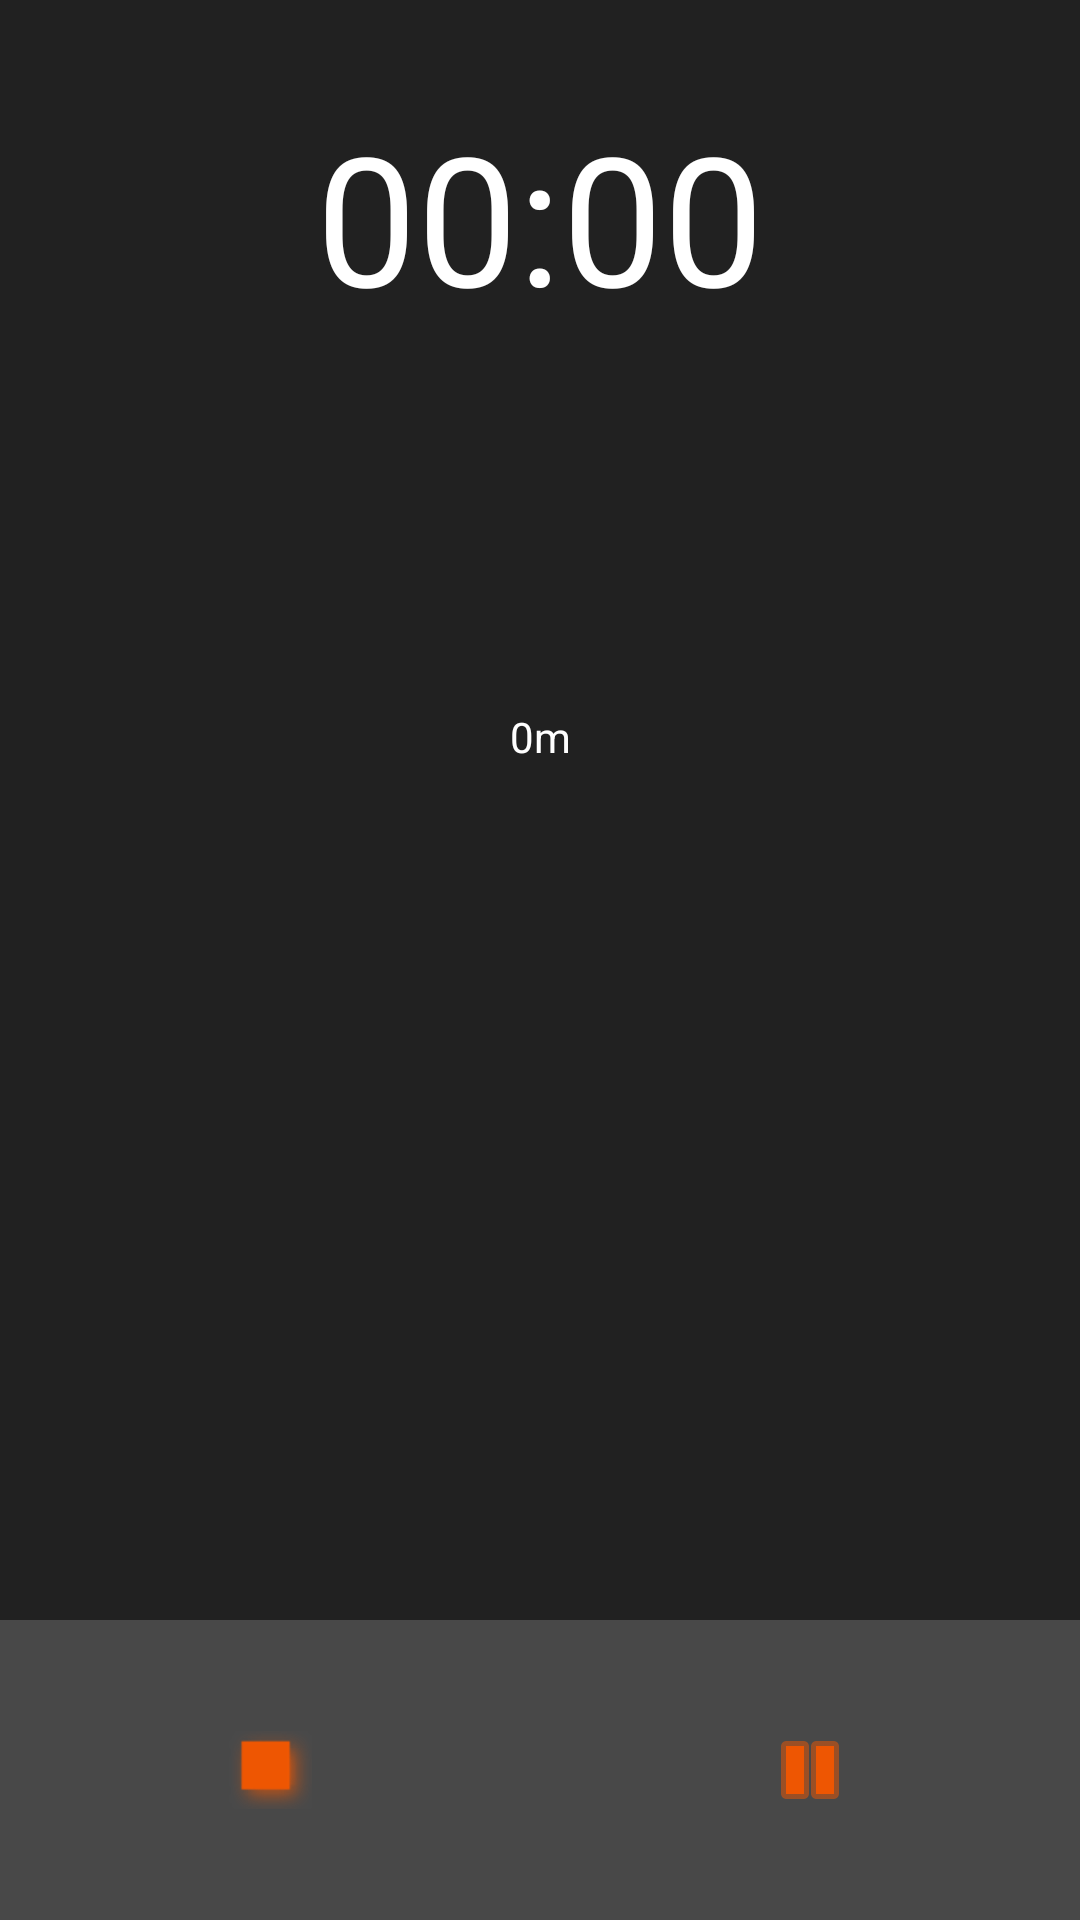

The Android layout XML behind this screen, and the referenced resources:
<!-- AndroidManifest.xml: application theme Theme.RunningTracker -->
<!-- res/layout/activity_new_run.xml -->
<?xml version="1.0" encoding="utf-8"?>
<layout
    xmlns:android="http://schemas.android.com/apk/res/android"
    xmlns:app="http://schemas.android.com/apk/res-auto"
    xmlns:tools="http://schemas.android.com/tools">
    <androidx.constraintlayout.widget.ConstraintLayout
        android:id="@+id/cvWrapper"
        android:layout_width="match_parent"
        android:layout_height="match_parent"
        android:background="@color/background"
        android:orientation="vertical"
        tools:context=".NewRunActivity">

        <LinearLayout
            android:layout_width="0dp"
            android:layout_height="100dp"
            android:background="@color/background_light"
            android:orientation="horizontal"
            app:layout_constraintBottom_toBottomOf="parent"
            app:layout_constraintEnd_toEndOf="parent"
            app:layout_constraintStart_toStartOf="parent">

            <ImageButton
                android:id="@+id/ibStop"
                android:layout_width="50dp"
                android:layout_height="match_parent"
                android:layout_weight="1"
                android:background="#00000000"
                android:onClick="onStopClick"
                android:scaleType="center"
                app:srcCompat="@android:drawable/picture_frame"
                app:tint="@color/primary" />

            <ImageButton
                android:id="@+id/ibPlayPause"
                android:layout_width="50dp"
                android:layout_height="match_parent"
                android:layout_weight="1"
                android:background="#00000000"
                android:onClick="onPlayPauseClick"
                app:srcCompat="@android:drawable/ic_media_pause"
                app:tint="@color/primary" />
        </LinearLayout>

        <Chronometer
            android:id="@+id/vtTimer"
            android:layout_width="wrap_content"
            android:layout_height="wrap_content"
            android:layout_marginTop="32dp"
            android:textColor="@color/white"
            android:textSize="60sp"
            app:layout_constraintEnd_toEndOf="parent"
            app:layout_constraintStart_toStartOf="parent"
            app:layout_constraintTop_toTopOf="parent"
            tools:targetApi="24" />

        <TextView
            android:id="@+id/tvRunPace"
            android:layout_width="0dp"
            android:layout_height="wrap_content"
            android:layout_marginTop="32dp"
            android:textAlignment="center"
            android:textColor="@color/white"
            app:layout_constraintEnd_toEndOf="parent"
            app:layout_constraintHorizontal_bias="0.0"
            app:layout_constraintStart_toStartOf="parent"
            app:layout_constraintTop_toBottomOf="@+id/tvRunDistance" />

        <TextView
            android:id="@+id/tvRunDistance"
            android:layout_width="0dp"
            android:layout_height="wrap_content"
            android:layout_marginTop="124dp"
            android:text="@string/_0m"
            android:textAlignment="center"
            android:textColor="@color/white"
            app:layout_constraintEnd_toEndOf="parent"
            app:layout_constraintHorizontal_bias="0.0"
            app:layout_constraintStart_toStartOf="parent"
            app:layout_constraintTop_toBottomOf="@+id/vtTimer" />
    </androidx.constraintlayout.widget.ConstraintLayout>
</layout>
<!-- resources referenced by this layout -->
<resources>
  <color name="background">#212121</color>
  <color name="background_light">#484848</color>
  <color name="primary">#ee5602</color>
  <color name="white">#FFFFFFFF</color>
  <string name="_0m">0m</string>
  <style name="Theme.RunningTracker" parent="Theme.MaterialComponents.DayNight.DarkActionBar">
          
          <item name="colorPrimary">@color/primary</item>
          <item name="colorPrimaryVariant">@color/primary_light</item>
          <item name="colorOnPrimary">@color/white</item>
          
          <item name="colorSecondary">@color/design_default_color_secondary</item>
          <item name="colorSecondaryVariant">@color/design_default_color_secondary_variant</item>
          <item name="colorOnSecondary">@color/black</item>
          
          <item name="android:statusBarColor" tools:targetApi="l">?attr/colorPrimaryVariant</item>
          
      </style>
  <color name="primary_light">#ff883c</color>
  <color name="black">#FF000000</color>
</resources>
